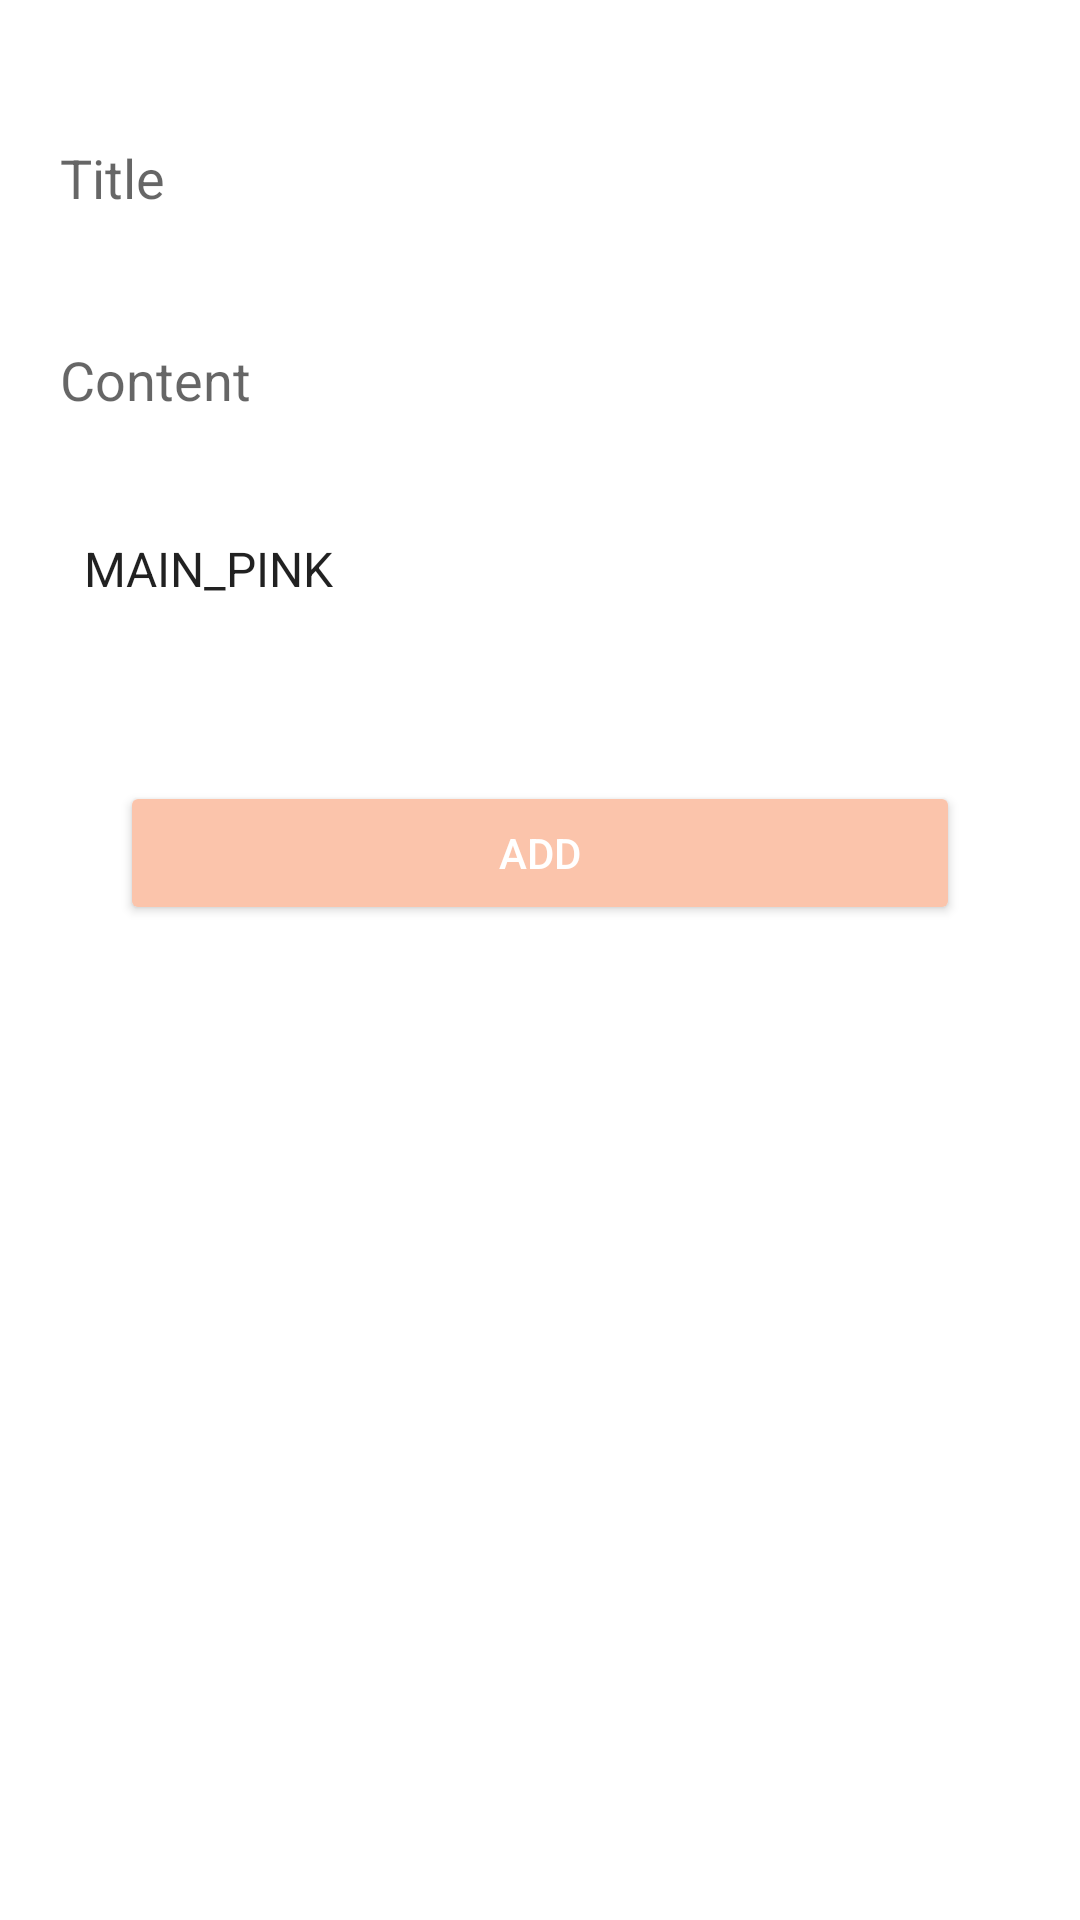

Android layout source for this screen:
<!-- AndroidManifest.xml: application theme Theme.OneDayCoupleDiary -->
<!-- res/layout/fragment_write_diary.xml -->
<?xml version="1.0" encoding="utf-8"?>
<layout xmlns:android="http://schemas.android.com/apk/res/android"
    xmlns:tools="http://schemas.android.com/tools"
    xmlns:app="http://schemas.android.com/apk/res-auto">

    <ScrollView
        android:layout_width="match_parent"
        android:layout_height="match_parent">

        <LinearLayout
            android:layout_width="match_parent"
            android:layout_height="wrap_content">

            <androidx.constraintlayout.widget.ConstraintLayout
                android:layout_width="match_parent"
                android:layout_height="match_parent"
                tools:context=".view.fragment.WriteDiaryFragment">

                <LinearLayout
                    android:layout_width="match_parent"
                    android:layout_height="match_parent"
                    android:orientation="vertical">

                    <androidx.appcompat.widget.AppCompatTextView
                        android:id="@+id/textDate"
                        android:layout_width="wrap_content"
                        android:layout_height="wrap_content"
                        android:layout_gravity="center_horizontal"
                        android:textColor="@color/pink_100"
                        android:textSize="18sp"
                        android:textStyle="bold"
                        tools:hint="2022-12-31" />

                    <EditText
                        android:id="@+id/titleArea"
                        android:layout_width="match_parent"
                        android:layout_height="30dp"
                        android:layout_margin="20dp"
                        android:background="@android:color/transparent"
                        android:hint="@string/title"
                        android:inputType="textPersonName" />

                    <EditText
                        android:id="@+id/contentArea"
                        android:layout_width="match_parent"
                        android:layout_height="wrap_content"
                        android:layout_margin="20dp"
                        android:background="@android:color/transparent"
                        android:ems="10"
                        android:gravity="start|top"
                        android:hint="@string/content"
                        android:inputType="textMultiLine" />

                    <Spinner
                        android:id="@+id/selectColor"
                        android:layout_width="match_parent"
                        android:layout_height="wrap_content"
                        android:layout_margin="20dp"
                        android:background="@android:color/transparent"
                        android:entries="@array/color_select"/>

                    <Button
                        android:id="@+id/writeBtn"
                        android:layout_width="match_parent"
                        android:layout_height="wrap_content"
                        android:layout_margin="40dp"
                        android:backgroundTint="@color/pink_300"
                        android:text="@string/add"
                        android:textColor="@color/white" />

                </LinearLayout>
            </androidx.constraintlayout.widget.ConstraintLayout>
        </LinearLayout>
    </ScrollView>
</layout>
<!-- resources referenced by this layout -->
<resources>
  <string-array name="color_select">
          <item>MAIN_PINK</item>
          <item>PINK_100</item>
          <item>PINK_200</item>
          <item>PINK_300</item>
          <item>PINK_400</item>
      </string-array>
  <color name="pink_100">#F08080</color>
  <color name="pink_300">#FBC4AB</color>
  <color name="white">#FFFFFFFF</color>
  <string name="add">Add</string>
  <string name="content">Content</string>
  <string name="title">Title</string>
  <style name="Theme.OneDayCoupleDiary" parent="Theme.MaterialComponents.DayNight.NoActionBar">
          
          <item name="colorPrimary">@color/main_pink</item>
          <item name="colorPrimaryVariant">@color/pink_100</item>
          <item name="colorOnPrimary">@color/white</item>
          
          <item name="colorSecondary">@color/pink_200</item>
          <item name="colorSecondaryVariant">@color/pink_400</item>
          <item name="colorOnSecondary">@color/black</item>
          
          <item name="android:statusBarColor" tools:targetApi="l">?attr/colorPrimaryVariant</item>
          
      </style>
  <color name="main_pink">#F8AD9D</color>
  <color name="pink_200">#F4978E</color>
  <color name="pink_400">#FFDAB9</color>
  <color name="black">#FF000000</color>
</resources>
